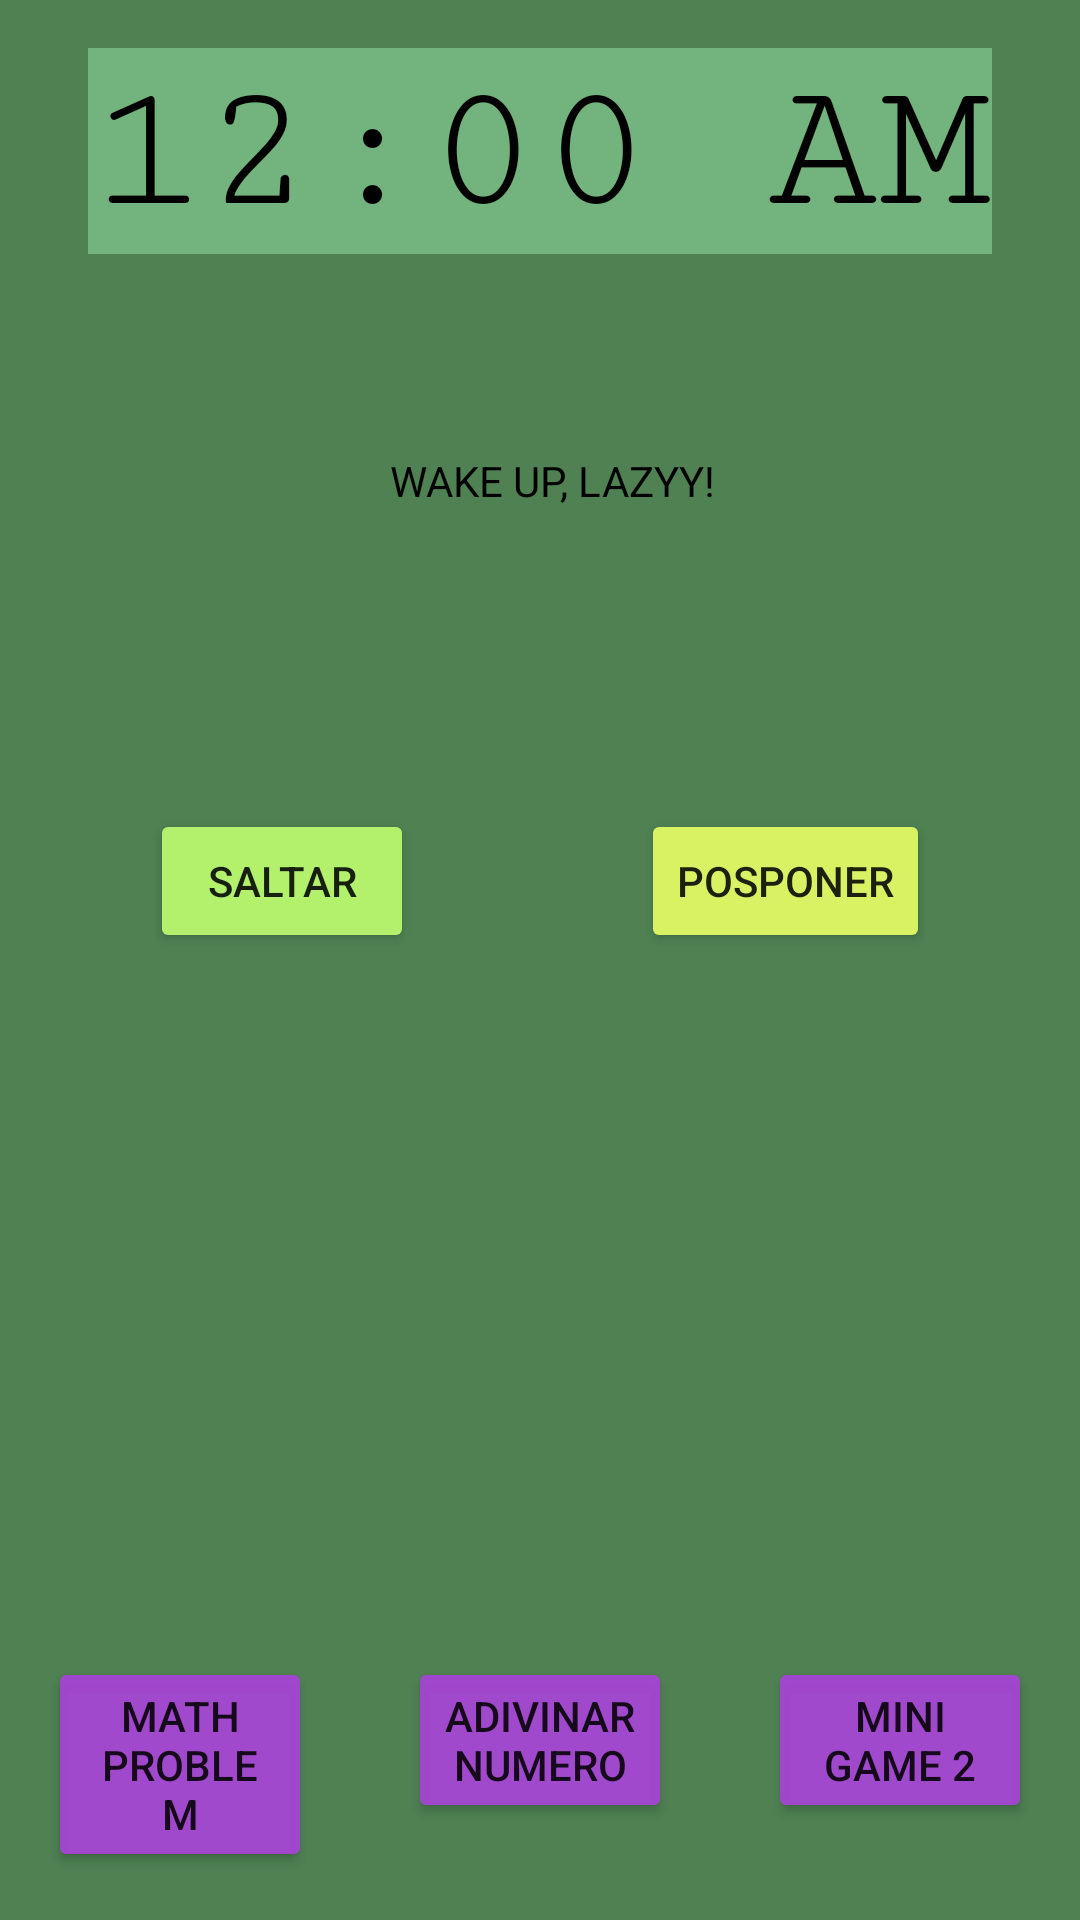

Here is an Android app screen rendered from its layout file. Give the layout XML and the strings, colors and styles it references.
<!-- AndroidManifest.xml: application theme AppTheme -->
<!-- res/layout/activity_show.xml -->
<?xml version="1.0" encoding="utf-8"?>
<RelativeLayout xmlns:android="http://schemas.android.com/apk/res/android"
    xmlns:app="http://schemas.android.com/apk/res-auto"
    xmlns:tools="http://schemas.android.com/tools"
    android:layout_width="match_parent"
    android:layout_height="match_parent"
    tools:context=".ShowActivity"
    android:background="@color/colorPrimaryDark"
    android:orientation="vertical">


    <DigitalClock
        android:layout_width="wrap_content"
        android:layout_height="wrap_content"
        android:textSize="62dp"
        android:id="@+id/RelojViewTest"
        android:textColor="#000000"
        android:fontFamily="serif-monospace"
        android:layout_centerHorizontal="true"
        android:background="@color/colorPrimary"
        android:layout_margin="16dp"/>
    
    
    <TextView
        android:layout_width="match_parent"
        android:layout_height="wrap_content"
        android:layout_below="@id/RelojViewTest"
        android:layout_margin="50dp"
        android:text="                        WAKE UP, LAZYY!"
        android:textColor="#000000"
        android:id="@+id/MessageTextView"
        />


    <Button
        android:layout_width="wrap_content"
        android:layout_height="wrap_content"
        android:text="Saltar"
        android:id="@+id/BotonSaltarAlarma"
        android:layout_margin="50dp"
        android:layout_below="@id/MessageTextView"
        android:backgroundTint="#b3f16c" />


    <Button
        android:layout_width="wrap_content"
        android:layout_height="wrap_content"
        android:text="Posponer"
        android:id="@+id/BotonPosponerAlarma"
        android:layout_margin="50dp"
        android:layout_below="@id/MessageTextView"
        android:layout_alignParentRight="true"
        android:backgroundTint="#d8f264" />

    
    <LinearLayout
        android:layout_width="match_parent"
        android:layout_height="wrap_content"
        android:orientation="horizontal"
        android:layout_alignParentBottom="true">
        
        <Button
            android:layout_width="0dp"
            android:layout_height="wrap_content" 
            android:layout_margin="16dp"
            android:text="Math Problem"
            android:id="@+id/botonMathProblems"
            android:layout_weight="1"
            android:backgroundTint="@color/colorAccent"/>

        <Button
            android:layout_width="0dp"
            android:layout_height="wrap_content"
            android:layout_margin="16dp"
            android:text="Adivinar Numero"
            android:id="@+id/botonAdivinaNumero"
            android:layout_weight="1"
            android:backgroundTint="@color/colorAccent"/>

        <Button
            android:layout_width="0dp"
            android:layout_height="wrap_content"
            android:layout_margin="16dp"
            android:text="Mini Game 2"
            android:backgroundTint="@color/colorAccent"
            android:id="@+id/botonMinigame"
            android:layout_weight="1" />

        
        
        
    </LinearLayout>


    
    
    
    



</RelativeLayout>
<!-- resources referenced by this layout -->
<resources>
  <color name="colorAccent">#e0ac41de</color>
  <color name="colorPrimary">#73b37d</color>
  <color name="colorPrimaryDark">#4f8153</color>
  <style name="AppTheme" parent="Theme.AppCompat.Light.DarkActionBar">
          
          <item name="colorPrimary">@color/colorPrimary</item>
          <item name="colorPrimaryDark">@color/colorPrimaryDark</item>
          <item name="colorAccent">@color/colorAccent</item>
  
      </style>
</resources>
